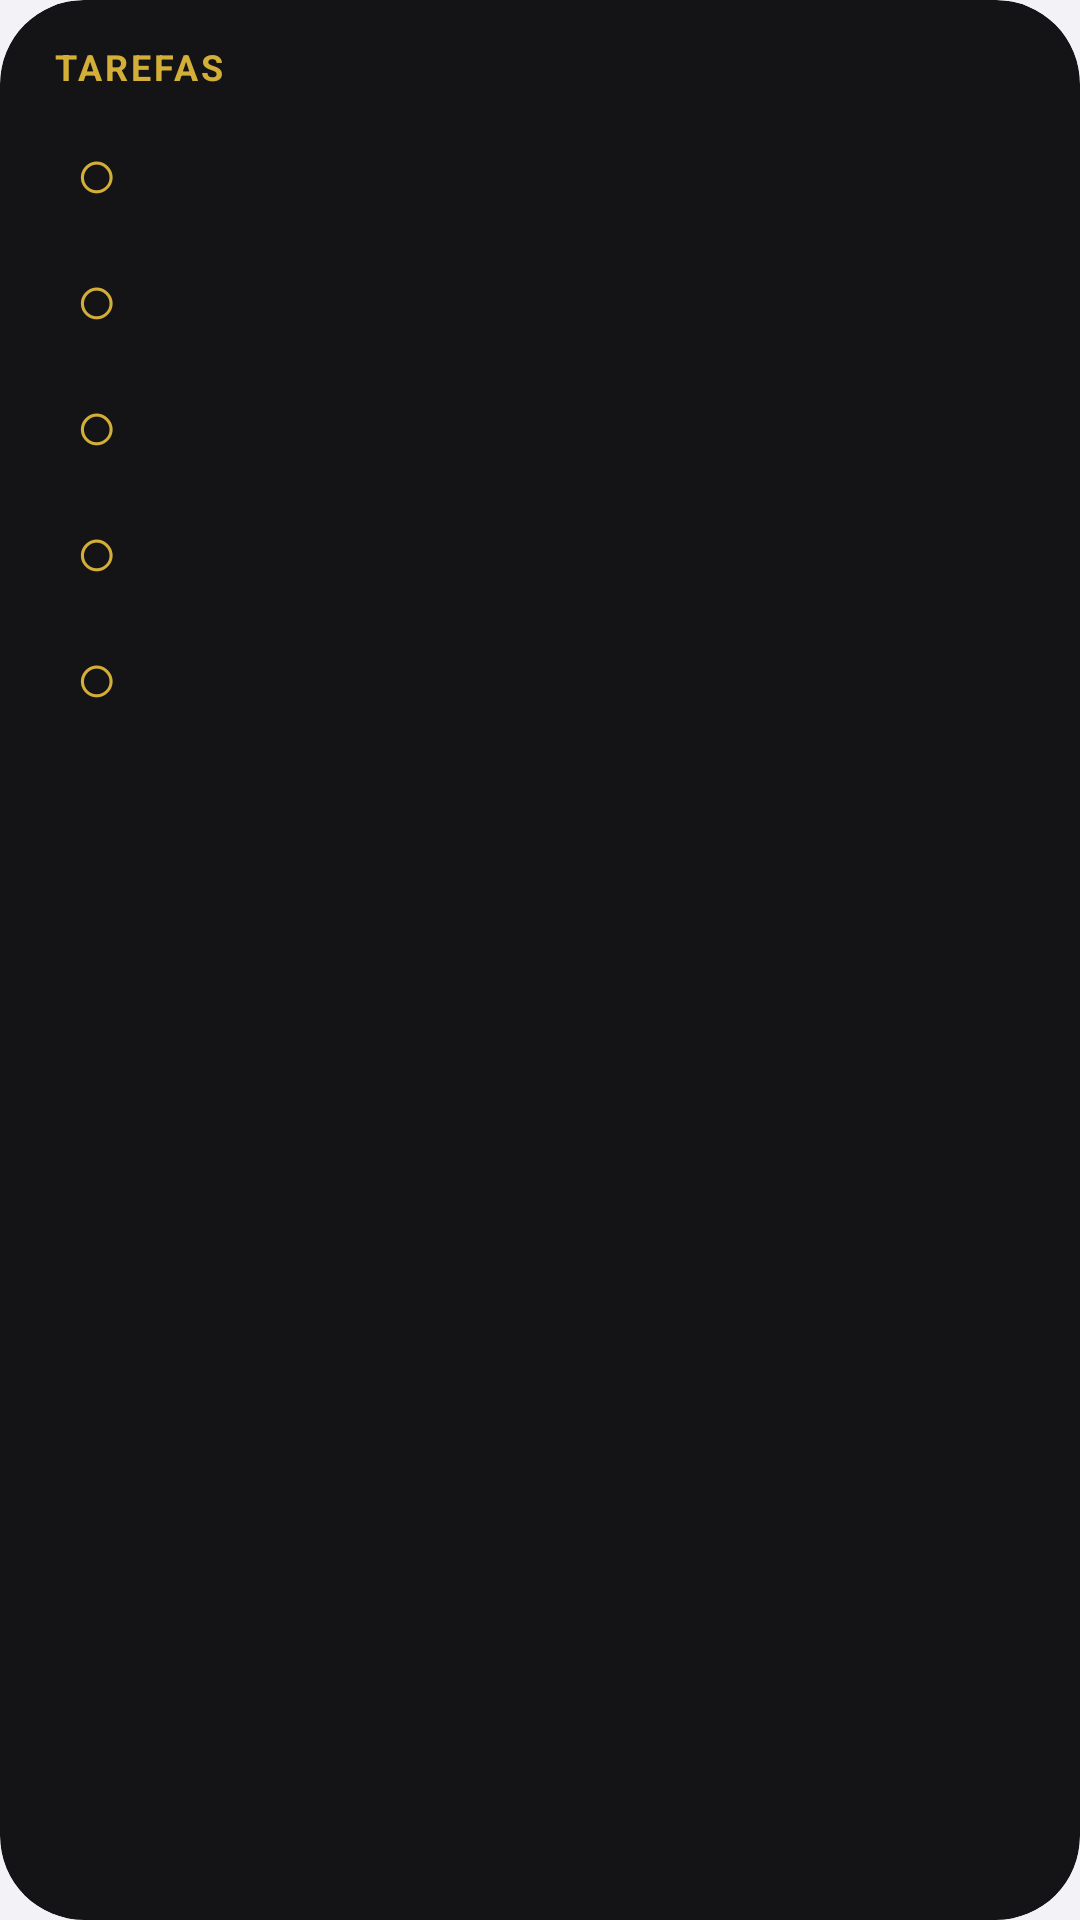

Produce the Android XML layout that renders to this screen, including the resource entries it uses.
<!-- AndroidManifest.xml: application theme Theme.Calendario -->
<!-- res/layout/widget_tasks.xml -->
<?xml version="1.0" encoding="utf-8"?>
<LinearLayout xmlns:android="http://schemas.android.com/apk/res/android"
    xmlns:tools="http://schemas.android.com/tools"
    android:id="@+id/widget_root"
    android:layout_width="match_parent"
    android:layout_height="match_parent"
    android:background="@drawable/widget_bg_dark"
    android:clipToOutline="true"
    android:orientation="vertical"
    android:padding="14dp"
    tools:targetApi="31">

    <LinearLayout
        android:id="@+id/tasks_header"
        android:layout_width="match_parent"
        android:layout_height="wrap_content"
        android:orientation="horizontal"
        android:paddingStart="4dp"
        android:paddingBottom="6dp">

        <TextView
            android:layout_width="0dp"
            android:layout_height="wrap_content"
            android:layout_weight="1"
            android:letterSpacing="0.08"
            android:text="TAREFAS"
            android:textColor="#FFD4AF37"
            android:textSize="12sp"
            android:textStyle="bold" />

        <TextView
            android:id="@+id/tasks_count"
            android:layout_width="wrap_content"
            android:layout_height="wrap_content"
            android:textColor="#B3FFFFFF"
            android:textSize="12sp" />
    </LinearLayout>

    <TextView
        android:id="@+id/tasks_empty"
        android:layout_width="match_parent"
        android:layout_height="match_parent"
        android:gravity="center"
        android:text="Nada por fazer 🎉"
        android:textColor="#E6FFFFFF"
        android:textSize="16sp"
        android:visibility="gone" />

        <LinearLayout
            android:id="@+id/task_row1"
            android:layout_width="match_parent"
            android:layout_height="wrap_content"
            android:gravity="center_vertical"
            android:orientation="horizontal"
            android:paddingTop="3dp"
            android:paddingBottom="3dp">

            <TextView
                android:id="@+id/task_check1"
                android:layout_width="36dp"
                android:layout_height="36dp"
                android:contentDescription="Marcar como feita"
                android:gravity="center"
                android:text="○"
                android:textColor="#FFD4AF37"
                android:textSize="24sp" />

            <LinearLayout
                android:layout_width="0dp"
                android:layout_height="wrap_content"
                android:layout_weight="1"
                android:orientation="vertical">

                <TextView
                    android:id="@+id/task_title1"
                    android:layout_width="match_parent"
                    android:layout_height="wrap_content"
                    android:ellipsize="end"
                    android:fontFamily="sans-serif-medium"
                    android:maxLines="1"
                    android:textColor="#FFFFFFFF"
                    android:textSize="15sp" />

                <TextView
                    android:id="@+id/task_when1"
                    android:layout_width="match_parent"
                    android:layout_height="wrap_content"
                    android:maxLines="1"
                    android:textColor="#B3FFFFFF"
                    android:textSize="11sp" />
            </LinearLayout>
        </LinearLayout>

        <LinearLayout
            android:id="@+id/task_row2"
            android:layout_width="match_parent"
            android:layout_height="wrap_content"
            android:gravity="center_vertical"
            android:orientation="horizontal"
            android:paddingTop="3dp"
            android:paddingBottom="3dp">

            <TextView
                android:id="@+id/task_check2"
                android:layout_width="36dp"
                android:layout_height="36dp"
                android:contentDescription="Marcar como feita"
                android:gravity="center"
                android:text="○"
                android:textColor="#FFD4AF37"
                android:textSize="24sp" />

            <LinearLayout
                android:layout_width="0dp"
                android:layout_height="wrap_content"
                android:layout_weight="1"
                android:orientation="vertical">

                <TextView
                    android:id="@+id/task_title2"
                    android:layout_width="match_parent"
                    android:layout_height="wrap_content"
                    android:ellipsize="end"
                    android:fontFamily="sans-serif-medium"
                    android:maxLines="1"
                    android:textColor="#FFFFFFFF"
                    android:textSize="15sp" />

                <TextView
                    android:id="@+id/task_when2"
                    android:layout_width="match_parent"
                    android:layout_height="wrap_content"
                    android:maxLines="1"
                    android:textColor="#B3FFFFFF"
                    android:textSize="11sp" />
            </LinearLayout>
        </LinearLayout>

        <LinearLayout
            android:id="@+id/task_row3"
            android:layout_width="match_parent"
            android:layout_height="wrap_content"
            android:gravity="center_vertical"
            android:orientation="horizontal"
            android:paddingTop="3dp"
            android:paddingBottom="3dp">

            <TextView
                android:id="@+id/task_check3"
                android:layout_width="36dp"
                android:layout_height="36dp"
                android:contentDescription="Marcar como feita"
                android:gravity="center"
                android:text="○"
                android:textColor="#FFD4AF37"
                android:textSize="24sp" />

            <LinearLayout
                android:layout_width="0dp"
                android:layout_height="wrap_content"
                android:layout_weight="1"
                android:orientation="vertical">

                <TextView
                    android:id="@+id/task_title3"
                    android:layout_width="match_parent"
                    android:layout_height="wrap_content"
                    android:ellipsize="end"
                    android:fontFamily="sans-serif-medium"
                    android:maxLines="1"
                    android:textColor="#FFFFFFFF"
                    android:textSize="15sp" />

                <TextView
                    android:id="@+id/task_when3"
                    android:layout_width="match_parent"
                    android:layout_height="wrap_content"
                    android:maxLines="1"
                    android:textColor="#B3FFFFFF"
                    android:textSize="11sp" />
            </LinearLayout>
        </LinearLayout>

        <LinearLayout
            android:id="@+id/task_row4"
            android:layout_width="match_parent"
            android:layout_height="wrap_content"
            android:gravity="center_vertical"
            android:orientation="horizontal"
            android:paddingTop="3dp"
            android:paddingBottom="3dp">

            <TextView
                android:id="@+id/task_check4"
                android:layout_width="36dp"
                android:layout_height="36dp"
                android:contentDescription="Marcar como feita"
                android:gravity="center"
                android:text="○"
                android:textColor="#FFD4AF37"
                android:textSize="24sp" />

            <LinearLayout
                android:layout_width="0dp"
                android:layout_height="wrap_content"
                android:layout_weight="1"
                android:orientation="vertical">

                <TextView
                    android:id="@+id/task_title4"
                    android:layout_width="match_parent"
                    android:layout_height="wrap_content"
                    android:ellipsize="end"
                    android:fontFamily="sans-serif-medium"
                    android:maxLines="1"
                    android:textColor="#FFFFFFFF"
                    android:textSize="15sp" />

                <TextView
                    android:id="@+id/task_when4"
                    android:layout_width="match_parent"
                    android:layout_height="wrap_content"
                    android:maxLines="1"
                    android:textColor="#B3FFFFFF"
                    android:textSize="11sp" />
            </LinearLayout>
        </LinearLayout>

        <LinearLayout
            android:id="@+id/task_row5"
            android:layout_width="match_parent"
            android:layout_height="wrap_content"
            android:gravity="center_vertical"
            android:orientation="horizontal"
            android:paddingTop="3dp"
            android:paddingBottom="3dp">

            <TextView
                android:id="@+id/task_check5"
                android:layout_width="36dp"
                android:layout_height="36dp"
                android:contentDescription="Marcar como feita"
                android:gravity="center"
                android:text="○"
                android:textColor="#FFD4AF37"
                android:textSize="24sp" />

            <LinearLayout
                android:layout_width="0dp"
                android:layout_height="wrap_content"
                android:layout_weight="1"
                android:orientation="vertical">

                <TextView
                    android:id="@+id/task_title5"
                    android:layout_width="match_parent"
                    android:layout_height="wrap_content"
                    android:ellipsize="end"
                    android:fontFamily="sans-serif-medium"
                    android:maxLines="1"
                    android:textColor="#FFFFFFFF"
                    android:textSize="15sp" />

                <TextView
                    android:id="@+id/task_when5"
                    android:layout_width="match_parent"
                    android:layout_height="wrap_content"
                    android:maxLines="1"
                    android:textColor="#B3FFFFFF"
                    android:textSize="11sp" />
            </LinearLayout>
        </LinearLayout>

</LinearLayout>
<!-- resources referenced by this layout -->
<resources>
  <!-- drawable widget_bg_dark (drawable) -->
  <?xml version="1.0" encoding="utf-8"?>
  <shape xmlns:android="http://schemas.android.com/apk/res/android" android:shape="rectangle">
      <solid android:color="#FF141416" />
      <corners android:radius="28dp" />
  </shape>
  <style name="Theme.Calendario" parent="android:Theme.Material.Light.NoActionBar">
          <item name="android:statusBarColor">@android:color/transparent</item>
          <item name="android:navigationBarColor">@android:color/transparent</item>
          <item name="android:windowBackground">@color/ground</item>
      </style>
  <color name="ground">#FFF2F2F7</color>
</resources>
